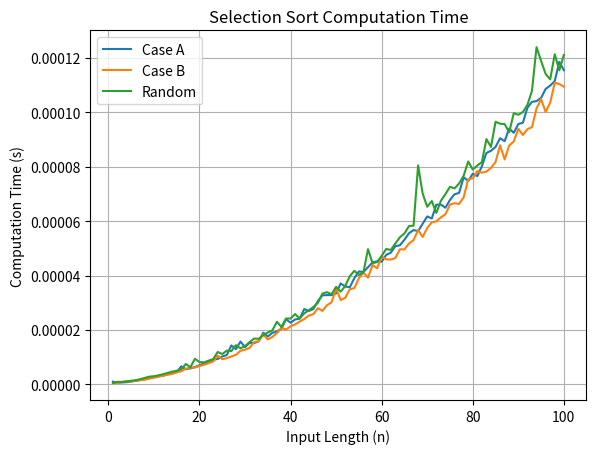

Write the Python code that produced this figure.
import random
import time
import matplotlib.pyplot as plt

# Selection Sort algorithm
def selection_sort(arr):
    n = len(arr)
    for i in range(n):
        min_index = i
        for j in range(i+1, n):
            if arr[j] < arr[min_index]:
                min_index = j
        arr[i], arr[min_index] = arr[min_index], arr[i]
    return arr

# Random sequence generator
def generate_random_sequence(n):
    return [random.randint(1, 1000) for _ in range(n)]

# Case A: Maximum swaps (not decreasingly ordered)
def case_A_sequence(n):
    arr = list(range(1, n))  # Generates an increasing sequence
    return [n] + arr

# Case B: Minimum swaps (already sorted)
def case_B_sequence(n):
    return list(range(1, n+1))

# Function to measure computation time
def measure_time(sequence_generator, n, repetitions=10):
    total_time = 0
    for _ in range(repetitions):
        arr = sequence_generator(n)
        start_time = time.time()
        selection_sort(arr)
        end_time = time.time()
        total_time += end_time - start_time
    return total_time / repetitions

# Testing and plotting
n_values = list(range(1, 101))  # Increase n from 1 to 100
case_A_times = [measure_time(case_A_sequence, n) for n in n_values]
case_B_times = [measure_time(case_B_sequence, n) for n in n_values]
random_times = [measure_time(generate_random_sequence, n) for n in n_values]

# Plotting
plt.plot(n_values, case_A_times, label='Case A')
plt.plot(n_values, case_B_times, label='Case B')
plt.plot(n_values, random_times, label='Random')
plt.xlabel('Input Length (n)')
plt.ylabel('Computation Time (s)')
plt.title('Selection Sort Computation Time')
plt.legend()
plt.grid(True)
plt.show()


